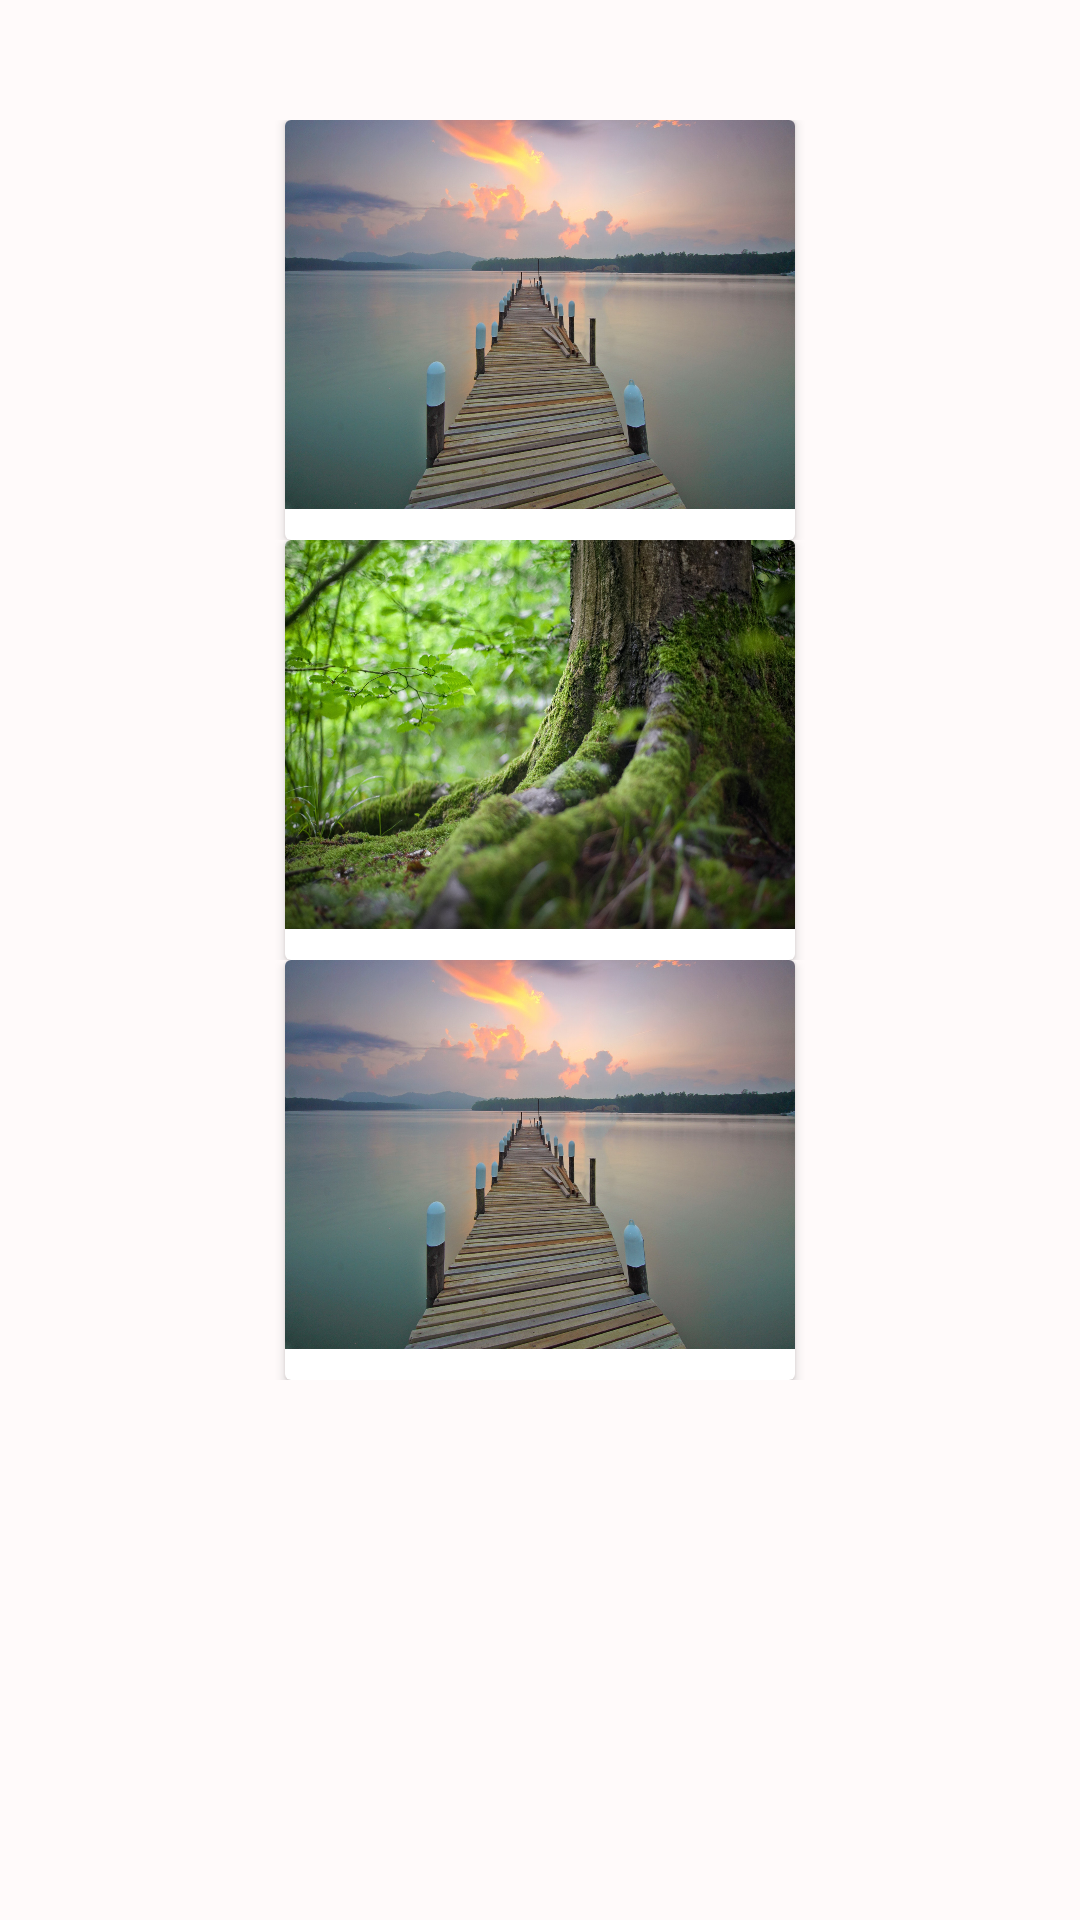

Produce the Android XML layout that renders to this screen, including the resource entries it uses.
<!-- AndroidManifest.xml: application theme AppTheme -->
<!-- res/layout/activity_firstmenu.xml -->
<?xml version="1.0" encoding="utf-8"?>
<LinearLayout xmlns:android="http://schemas.android.com/apk/res/android"
    xmlns:app="http://schemas.android.com/apk/res-auto"
    xmlns:tools="http://schemas.android.com/tools"
    android:layout_width="match_parent"
    android:layout_height="match_parent"
    tools:context=".firstmenu"
    android:orientation="vertical"
    android:padding="40dp"
    android:background="#FFFAFA">



    <LinearLayout
        android:clipToPadding="false"
        android:gravity="center"
        android:orientation="horizontal"
        android:layout_width="match_parent"
        android:layout_height="wrap_content">

        <android.support.v7.widget.CardView
            android:layout_width="170dp"
            android:layout_height="140dp"
            android:layout_margin="0dp">
            <LinearLayout
                android:layout_width="match_parent"
                android:layout_height="match_parent"
                android:orientation="vertical"
                android:gravity="center">
                <ImageView
                    android:layout_width="170dp"
                    android:layout_height="140dp"
                    android:background="@drawable/dawn1"
                    android:padding="10dp"
                    />
                <TextView
                    android:layout_width="wrap_content"
                    android:layout_height="wrap_content"
                    android:textStyle="bold"
                    android:layout_marginTop="0dp"
                    android:text=""/>

                <View
                    android:layout_width="match_parent"
                    android:layout_height="1dp"
                    android:layout_margin="10dp"/>

            </LinearLayout>


        </android.support.v7.widget.CardView>


    </LinearLayout>


    <LinearLayout
        android:clipToPadding="false"
        android:gravity="center"
        android:orientation="horizontal"
        android:layout_width="match_parent"
        android:layout_height="wrap_content">

        <android.support.v7.widget.CardView
            android:layout_width="170dp"
            android:layout_height="140dp"
            android:layout_margin="0dp">
            <LinearLayout
                android:layout_width="match_parent"
                android:layout_height="match_parent"
                android:orientation="vertical"
                android:gravity="center">
                <ImageView
                    android:layout_width="170dp"
                    android:layout_height="140dp"
                    android:background="@drawable/forest1"
                    android:padding="10dp"
                    />
                <TextView
                    android:layout_width="wrap_content"
                    android:layout_height="wrap_content"
                    android:textStyle="bold"
                    android:layout_marginTop="0dp"
                    android:text=""/>

                <View
                    android:layout_width="match_parent"
                    android:layout_height="1dp"
                    android:layout_margin="10dp"/>

            </LinearLayout>


        </android.support.v7.widget.CardView>


    </LinearLayout>

    <LinearLayout
        android:clipToPadding="false"
        android:gravity="center"
        android:orientation="horizontal"
        android:layout_width="match_parent"
        android:layout_height="wrap_content">

        <android.support.v7.widget.CardView
            android:layout_width="170dp"
            android:layout_height="140dp"
            android:layout_margin="0dp">
            <LinearLayout
                android:layout_width="match_parent"
                android:layout_height="match_parent"
                android:orientation="vertical"
                android:gravity="center">
                <ImageView
                    android:layout_width="170dp"
                    android:layout_height="140dp"
                    android:background="@drawable/dawn1"
                    android:padding="10dp"
                    />
                <TextView
                    android:layout_width="wrap_content"
                    android:layout_height="wrap_content"
                    android:textStyle="bold"
                    android:layout_marginTop="0dp"
                    android:text=""/>

                <View
                    android:layout_width="match_parent"
                    android:layout_height="1dp"
                    android:layout_margin="10dp"/>

            </LinearLayout>


        </android.support.v7.widget.CardView>


    </LinearLayout>




</LinearLayout>
<!-- resources referenced by this layout -->
<resources>
  <!-- drawable dawn1: jpg bitmap (drawable, 303736 bytes) -->
  <!-- drawable forest1: jpg bitmap (drawable, 479328 bytes) -->
  <style name="AppTheme" parent="Theme.AppCompat.Light.DarkActionBar">
          
          <item name="colorPrimary">@color/colorPrimary</item>
          <item name="colorPrimaryDark">@color/colorPrimaryDark</item>
          <item name="colorAccent">@color/colorAccent</item>
          <item name="android:windowAnimationStyle"> @style/CustomActivityAnimation</item>
      </style>
  <style name="CustomActivityAnimation" parent="@android:style/Animation.Activity">
          <item name="android:activityOpenEnterAnimation"> @anim/slide_in_right</item>
          <item name="android:activityOpenExitAnimation"> @anim/slide_out_left </item>
          <item name="android:activityCloseEnterAnimation">@anim/slide_in_left </item>
          <item name="android:activityCloseExitAnimation"> @anim/slide_out_right</item>
      </style>
  <!-- not gathered from this repository: default colours our renderer supplied (Android Studio template values) -->
  <color name="colorPrimary">#FF6200EE</color>
  <color name="colorPrimaryDark">#FF3700B3</color>
  <color name="colorAccent">#FF03DAC5</color>
</resources>
